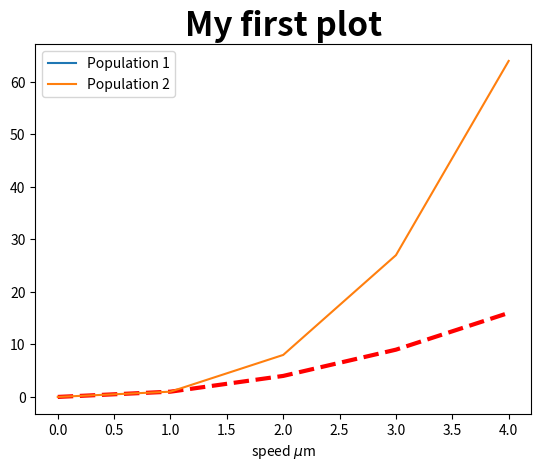

Python code for this plot:
#!/usr/bin/env python3
# -*- coding: utf-8 -*-
# file_name.py
# Python 3.7
"""
Created on Fri Mar  1 13:37:02 2019

[redacted]
Modified:  Fri Mar  1 13:37:02 2019
Description
____________________

"""


import numpy as np
import matplotlib.pyplot as plt

# simple_plot.py

import numpy as np, matplotlib.pyplot as plt

num_points = 5

x_min, x_max = 0, 4

x_values = np.linspace(x_min, x_max, num_points)

y_values = x_values**2



assert len(x_values) == len(y_values), \
     "Length-mismatch: {:d} versus {:d}".format(len(x_values),len(y_values))



plt.plot(x_values, y_values, label="Population 1")

plt.plot(x_values, x_values**3, label="Population 2")

plt.legend()
# plt.show()

plt.savefig('class_graph.png')
ax = plt.gca()
ax.set_title("My first plot", size=24, weight='bold')
ax.set_xlabel("speed $\\mu$m")


lines = ax.get_lines()
plt.setp(lines[0], linestyle='--', linewidth=3, color='r')